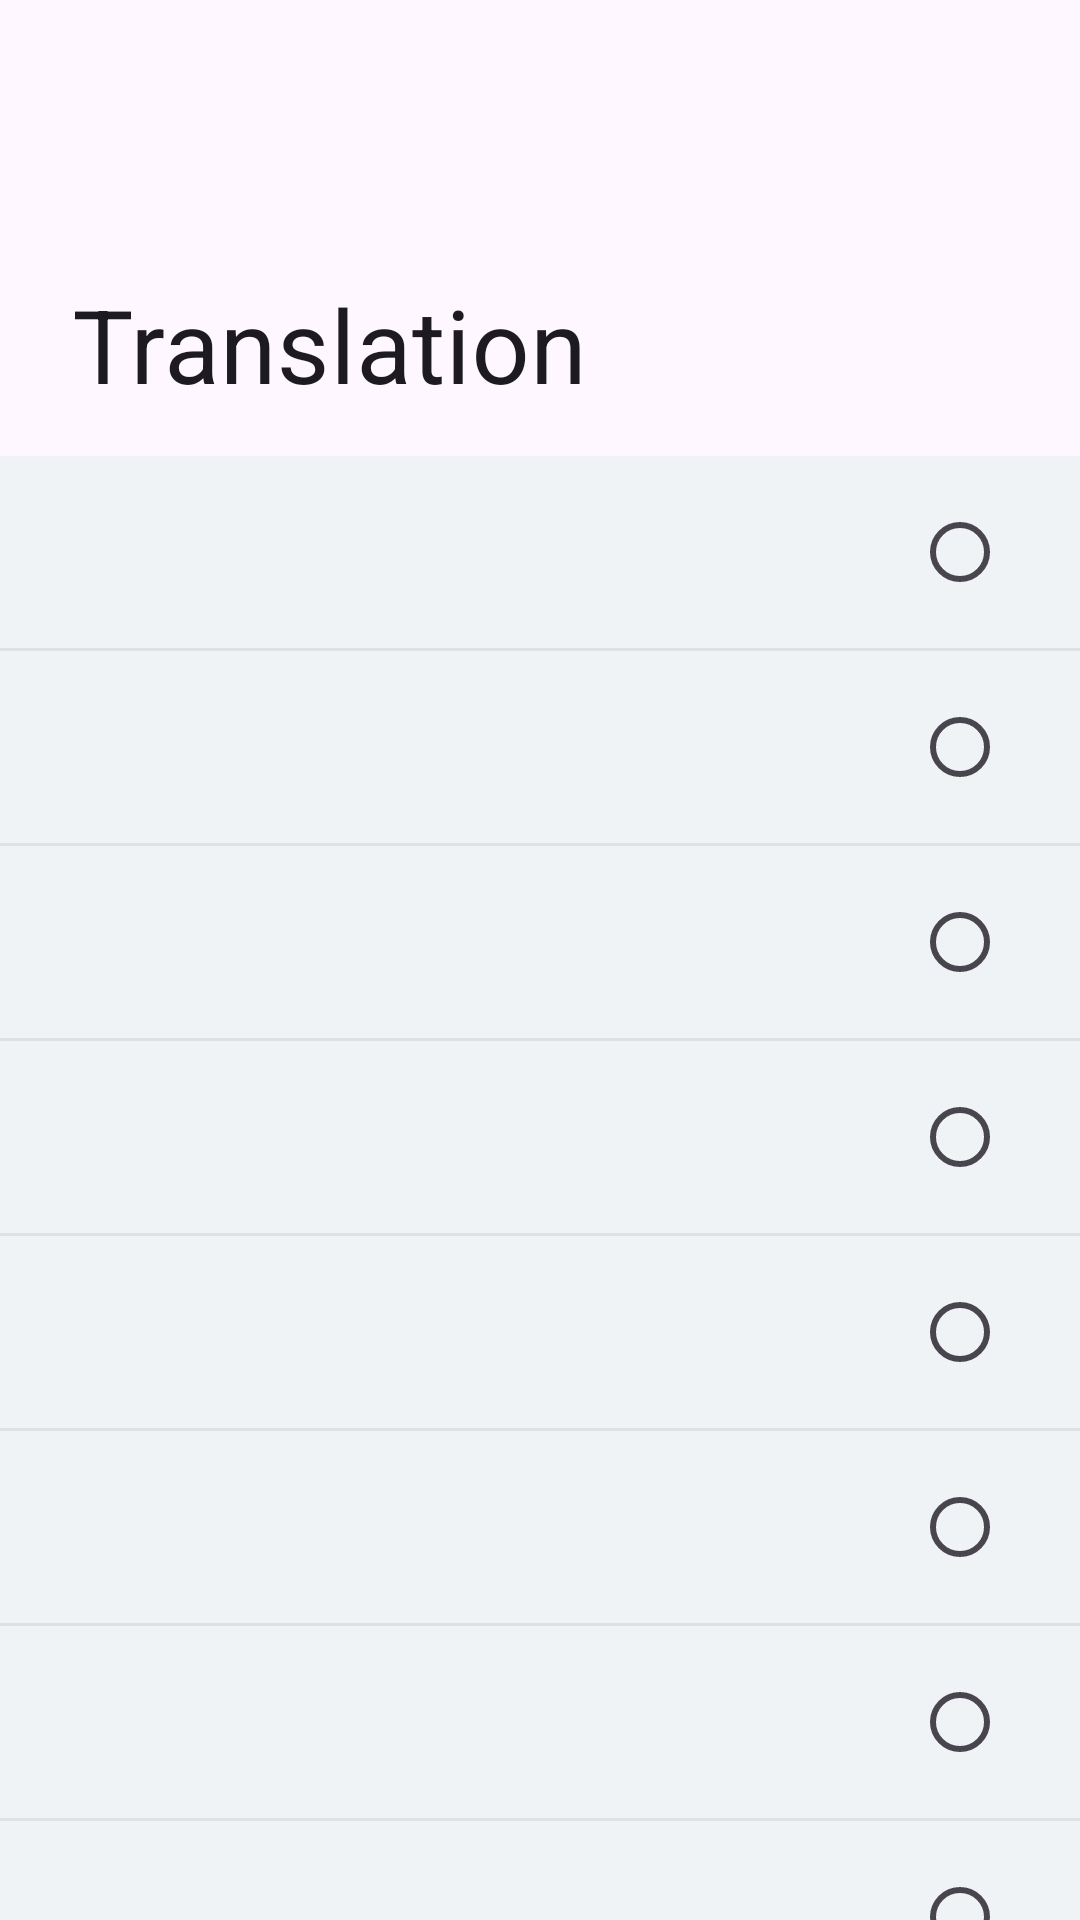

Layout XML and referenced resources for this Android screen:
<!-- AndroidManifest.xml: application theme ThemeLightBlue -->
<!-- res/layout/activity_translation.xml -->
<?xml version="1.0" encoding="utf-8"?>
<androidx.coordinatorlayout.widget.CoordinatorLayout
    xmlns:android="http://schemas.android.com/apk/res/android"
    xmlns:app="http://schemas.android.com/apk/res-auto"
    xmlns:tools="http://schemas.android.com/tools"
    android:layout_width="match_parent"
    android:layout_height="match_parent"
    android:fitsSystemWindows="true"
    tools:context=".screen.TranslationActivity">

    <com.google.android.material.appbar.AppBarLayout
        android:id="@+id/appBarLayout"
        android:layout_width="match_parent"
        android:layout_height="wrap_content"
        android:fitsSystemWindows="true"
        app:liftOnScroll="true">

        <com.google.android.material.appbar.CollapsingToolbarLayout
            android:id="@+id/collapsingToolbarLayout"
            style="?attr/collapsingToolbarLayoutLargeStyle"
            android:layout_width="match_parent"
            android:layout_height="?attr/collapsingToolbarLayoutLargeSize"
            app:expandedTitleMarginBottom="24dp"
            app:expandedTitleMarginEnd="24dp"
            app:expandedTitleMarginStart="24dp"
            app:statusBarScrim="?cardBack"
            app:expandedTitleTextAppearance="@style/TextViewHeadline4"
            app:collapsedTitleTextAppearance="@style/TextViewHeadline6"
            app:layout_scrollFlags="scroll|exitUntilCollapsed|snap|enterAlwaysCollapsed">

            <com.google.android.material.appbar.MaterialToolbar
                android:id="@+id/toolbar"
                style="@style/Toolbar"
                app:title="@string/translation"
                android:layout_height="?actionBarSize"
                app:layout_collapseMode="pin"
                app:navigationIconTint="?blackWhite"
                app:navigationIcon="@drawable/ic_baseline_keyboard_backspace_24"
                app:titleTextAppearance="@style/ToolbarTextAppearanceNormal" />

        </com.google.android.material.appbar.CollapsingToolbarLayout>

    </com.google.android.material.appbar.AppBarLayout>

    <androidx.core.widget.NestedScrollView
        android:layout_width="match_parent"
        android:layout_height="match_parent"
        app:layout_behavior="@string/appbar_scrolling_view_behavior">

        <LinearLayout
            android:layout_width="match_parent"
            android:layout_height="wrap_content"
            android:orientation="vertical">

            <RadioGroup
                android:id="@+id/translation_group"
                android:layout_width="match_parent"
                android:layout_height="wrap_content"
                android:layout_marginBottom="32dp"
                android:layout_marginTop="@dimen/_12sdp">

                <RadioButton
                    android:id="@+id/bn_bayaan"
                    android:layout_width="match_parent"
                    android:layout_height="wrap_content"
                    android:layout_marginStart="24dp"
                    android:layout_marginEnd="24dp"
                    android:layout_marginTop="8dp"
                    android:layoutDirection="rtl"
                    android:lineSpacingExtra="4dp"
                    android:textAlignment="textStart"
                    android:layout_gravity="start"
                    android:textSize="16sp"/>

                <View
                    android:layout_width="match_parent"
                    android:layout_height="1dp"
                    android:layout_marginTop="8dp"
                    android:background="#267C7C7C"/>

                <RadioButton
                    android:id="@+id/bn_fozlur"
                    android:layout_width="match_parent"
                    android:layout_height="wrap_content"
                    android:layout_marginStart="24dp"
                    android:layout_marginEnd="24dp"
                    android:layout_marginTop="8dp"
                    android:layoutDirection="rtl"
                    android:lineSpacingExtra="4dp"
                    android:textAlignment="textStart"
                    android:layout_gravity="start"
                    android:textSize="16sp"/>

                <View
                    android:layout_width="match_parent"
                    android:layout_height="1dp"
                    android:layout_marginTop="8dp"
                    android:background="#267C7C7C"/>

                <RadioButton
                    android:id="@+id/bn_mujibur"
                    android:layout_width="match_parent"
                    android:layout_height="wrap_content"
                    android:layout_marginStart="24dp"
                    android:layout_marginEnd="24dp"
                    android:layout_marginTop="8dp"
                    android:layoutDirection="rtl"
                    android:lineSpacingExtra="4dp"
                    android:textAlignment="textStart"
                    android:layout_gravity="start"
                    android:textSize="16sp"/>

                <View
                    android:layout_width="match_parent"
                    android:layout_height="1dp"
                    android:layout_marginTop="8dp"
                    android:background="#267C7C7C"/>

                <RadioButton
                    android:id="@+id/bn_taisirul"
                    android:layout_width="match_parent"
                    android:layout_height="wrap_content"
                    android:layout_marginStart="24dp"
                    android:layout_marginEnd="24dp"
                    android:layout_marginTop="8dp"
                    android:layoutDirection="rtl"
                    android:lineSpacingExtra="4dp"
                    android:textAlignment="textStart"
                    android:layout_gravity="start"
                    android:textSize="16sp"/>

                <View
                    android:layout_width="match_parent"
                    android:layout_height="1dp"
                    android:layout_marginTop="8dp"
                    android:background="#267C7C7C"/>

                <RadioButton
                    android:id="@+id/en_haleem"
                    android:layout_width="match_parent"
                    android:layout_height="wrap_content"
                    android:layout_marginStart="24dp"
                    android:layout_marginEnd="24dp"
                    android:layout_marginTop="8dp"
                    android:layoutDirection="rtl"
                    android:lineSpacingExtra="4dp"
                    android:textAlignment="textStart"
                    android:layout_gravity="start"
                    android:textSize="16sp"/>

                <View
                    android:layout_width="match_parent"
                    android:layout_height="1dp"
                    android:layout_marginTop="8dp"
                    android:background="#267C7C7C"/>

                <RadioButton
                    android:id="@+id/en_sahih"
                    android:layout_width="match_parent"
                    android:layout_height="wrap_content"
                    android:layout_marginStart="24dp"
                    android:layout_marginEnd="24dp"
                    android:layout_marginTop="8dp"
                    android:layoutDirection="rtl"
                    android:lineSpacingExtra="4dp"
                    android:textAlignment="textStart"
                    android:layout_gravity="start"
                    android:textSize="16sp"/>

                <View
                    android:layout_width="match_parent"
                    android:layout_height="1dp"
                    android:layout_marginTop="8dp"
                    android:background="#267C7C7C"/>

                <RadioButton
                    android:id="@+id/hindi_farooq"
                    android:layout_width="match_parent"
                    android:layout_height="wrap_content"
                    android:layout_marginStart="24dp"
                    android:layout_marginEnd="24dp"
                    android:layout_marginTop="8dp"
                    android:layoutDirection="rtl"
                    android:lineSpacingExtra="4dp"
                    android:textAlignment="textStart"
                    android:layout_gravity="start"
                    android:textSize="16sp"/>

                <View
                    android:layout_width="match_parent"
                    android:layout_height="1dp"
                    android:layout_marginTop="8dp"
                    android:background="#267C7C7C"/>

                <RadioButton
                    android:id="@+id/in_bahasa"
                    android:layout_width="match_parent"
                    android:layout_height="wrap_content"
                    android:layout_marginStart="24dp"
                    android:layout_marginEnd="24dp"
                    android:layout_marginTop="8dp"
                    android:layoutDirection="rtl"
                    android:lineSpacingExtra="4dp"
                    android:textAlignment="textStart"
                    android:layout_gravity="start"
                    android:textSize="16sp"/>

                <View
                    android:layout_width="match_parent"
                    android:layout_height="1dp"
                    android:layout_marginTop="8dp"
                    android:background="#267C7C7C"/>

                <RadioButton
                    android:id="@+id/tr_diyanet"
                    android:layout_width="match_parent"
                    android:layout_height="wrap_content"
                    android:layout_marginStart="24dp"
                    android:layout_marginEnd="24dp"
                    android:layout_marginTop="8dp"
                    android:layoutDirection="rtl"
                    android:lineSpacingExtra="4dp"
                    android:textAlignment="textStart"
                    android:layout_gravity="start"
                    android:textSize="16sp"/>

                <View
                    android:layout_width="match_parent"
                    android:layout_height="1dp"
                    android:layout_marginTop="8dp"
                    android:background="#267C7C7C"/>

                <RadioButton
                    android:id="@+id/ur_junagarhi"
                    android:layout_width="match_parent"
                    android:layout_height="wrap_content"
                    android:layout_marginStart="24dp"
                    android:layout_marginEnd="24dp"
                    android:layout_marginTop="8dp"
                    android:layoutDirection="rtl"
                    android:lineSpacingExtra="4dp"
                    android:textAlignment="textStart"
                    android:layout_gravity="start"
                    android:textSize="16sp"/>


            </RadioGroup>

        </LinearLayout>

    </androidx.core.widget.NestedScrollView>

</androidx.coordinatorlayout.widget.CoordinatorLayout>
<!-- resources referenced by this layout -->
<resources>
  <string name="translation">Translation</string>
  <style name="TextViewHeadline4" parent="TextAppearance.MaterialComponents.Headline4" />
  <style name="TextViewHeadline6" parent="TextAppearance.MaterialComponents.Headline6" />
  <style name="Toolbar" parent="Widget.Material3.Toolbar">
          <item name="android:layout_width">match_parent</item>
          <item name="android:layout_height">wrap_content</item>
  
          <item name="popupTheme">@style/ThemeOverlay.AppCompat.Light</item>
          <item name="android:transitionName" tools:ignore="NewApi">toolbar</item>
          <item name="layout_collapseMode">pin</item>
          <item name="contentInsetStartWithNavigation">0dp</item>
          <item name="contentInsetStart">0dp</item>
          <item name="titleMarginStart">8dp</item>
      </style>
  <style name="ToolbarTextAppearanceNormal">
          <item name="android:textStyle">bold</item>
          <item name="android:textAllCaps">false</item>
          <item name="android:textSize">20sp</item>
          <item name="android:letterSpacing">0.0125</item>
          <item name="android:textColor">?android:attr/textColorPrimary</item>
      </style>
  <style name="ThemeLightBlue" parent="Theme.Material3.Light.NoActionBar">
          
          <item name="colorPrimary">@color/blue</item>
          <item name="colorPrimaryVariant">@color/blue</item>
          <item name="colorOnPrimary">@color/white</item>
          
          <item name="colorSecondary">@color/blue</item>
          <item name="colorSecondaryVariant">@color/blue</item>
          <item name="colorOnSecondary">@color/black</item>
          
          <item name="android:windowBackground">#F0F3F6</item>
          <item name="android:statusBarColor">?android:windowTranslucentStatus</item>
          
          
          <item name="android:windowLightStatusBar">true</item>
          <item name="android:navigationBarColor">#EDF0FE</item>
          <item name="android:windowLightNavigationBar" tools:targetApi="o_mr1">true</item>
          
  
          
          <item name="chipStyle">@style/Chip_Style</item>
  
  
          //Attribute
          <item name="banner">@drawable/banner_blue</item>
          <item name="bismillah">@drawable/bismillah_black</item>
  
          <item name="whiteBlack">#ffffff</item>
          <item name="blackWhite">#000000</item>
          <item name="surahName">#250000</item>
          <item name="search">#EAE5E5</item>
          <item name="searchSheet">#E6FFFFFF</item>
          <item name="accent">@color/blue</item>
          <item name="translitaration">#1A2196F3</item>
          <item name="cardBack">#EDF0FE</item>
          <item name="textNatural">#80000000</item>
      </style>
  <color name="blue">#2196F3</color>
  <color name="white">#FFFFFFFF</color>
  <color name="black">#FF000000</color>
  <style name="Chip_Style" parent="@style/Widget.MaterialComponents.Chip.Choice">
          <item name="chipBackgroundColor">@color/background_chip_color</item>
          <item name="android:textColor">@color/text_chip_color</item>
          <item name="checkedIconVisible">true</item>
          <item name="checkedIcon">@drawable/ic_check</item>
      </style>
  <!-- drawable bismillah_black: png bitmap (drawable, 86167 bytes) -->
</resources>
